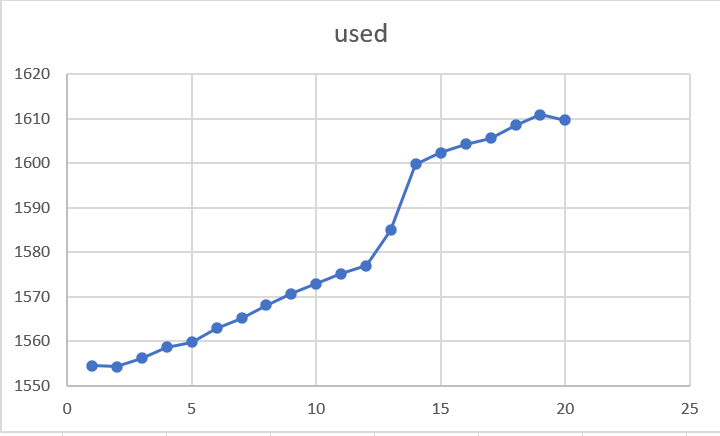

The data file committed next to this chart (first rows):
total, free, used, buff
1987, 99.4, 1554, 333.2
1987, 98.9, 1554, 334.0
1987, 90.0, 1556, 341.0
1987, 79.4, 1559, 349.1
1987, 70.1, 1560, 357.2
1987, 81.9, 1563, 342.4
1987, 71.5, 1565, 350.5
1987, 63.5, 1568, 355.6
1987, 76.7, 1571, 339.7
1987, 71.0, 1573, 343.2
1987, 66.1, 1575, 345.9
1987, 78.1, 1577, 332.1
1987, 65.8, 1585, 336.5
1987, 79.4, 1600, 307.9
1987, 74.8, 1602, 310.1
1987, 71.5, 1604, 311.3
1987, 68.6, 1606, 312.9
1987, 78.4, 1608, 300.2
1987, 72.9, 1611, 303.3
1987, 71.1, 1610, 306.4
